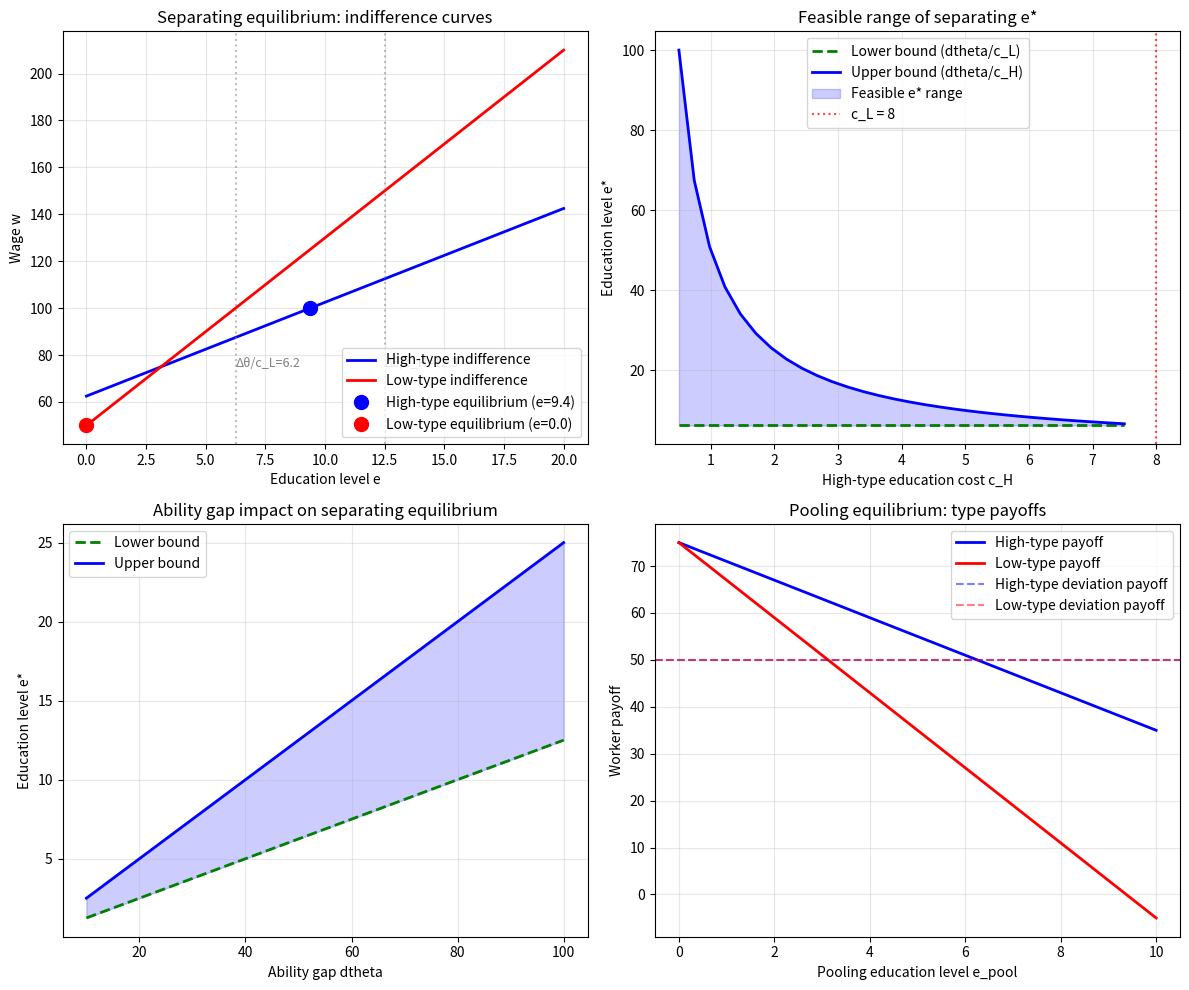

Python code for this plot: (Note: this script raises an exception after producing the figure.)
"""
案例5：信号传递与市场 —— Spence 劳动力市场信号模型
====================================================

场景：
  · 工人有高能力 (θ=H) 或低能力 (θ=L)，比例分别为 p 和 1-p
  · 工人可以选择受教育水平 e（连续变量，e ≥ 0）
  · 教育成本：高能力 c_H * e，低能力 c_L * e （c_H < c_L）
  · 企业竞争雇佣工人，付工资等于对工人能力的期望

教学点：
  · 分离均衡（Separating Equilibrium）：不同类型选择不同教育水平
  · 混同均衡（Pooling Equilibrium）：不同类型选择相同教育水平
  · 信号成本条件：c_H < c_L 是分离可能的必要条件
  · 直观标准（Intuitive Criterion）剔除不合理均衡

关键结论：
  分离均衡存在条件：c_L > c_H（信号成本与能力负相关）
  具体地，存在 e* ∈ [Δθ/c_L, Δθ/c_H] 使得：
    高能力选 e*, 低能力选 0, 企业据此区分
"""


# 教学注释：从参与者、策略和收益矩阵出发理解交互决策结构。
# 计算结果用于验证均衡、分配规则或机制设计是否符合预期。



import numpy as np
import matplotlib.pyplot as plt
from pathlib import Path

# ──────────────────────────────────────────────────────
# 1. 模型参数（可调）
# ──────────────────────────────────────────────────────

class SpenceModel:
    """Spence 劳动力市场信号模型"""

    def __init__(self,
                 theta_L=50,    # 低能力产出
                 theta_H=100,   # 高能力产出
                 c_L=8,         # 低能力教育成本系数
                 c_H=4,         # 高能力教育成本系数
                 p=0.5):        # 高能力比例
        self.theta_L = theta_L
        self.theta_H = theta_H
        self.c_L = c_L
        self.c_H = c_H
        self.p = p

    # ── 收益函数 ──────────────────────────────────

    def payoff_H(self, e, w):
        """高能力工人选择教育 e、拿工资 w 的收益"""
        return w - self.c_H * e

    def payoff_L(self, e, w):
        """低能力工人选择教育 e、拿工资 w 的收益"""
        return w - self.c_L * e

    def firm_payoff(self, w, theta):
        """企业雇佣一个工人的利润"""
        return theta - w

    # ── 条件 ───────────────────────────────────────

    @property
    def delta_theta(self):
        """能力差距"""
        return self.theta_H - self.theta_L

    @property
    def separating_feasible(self):
        """分离均衡存在的基本条件：c_L > c_H"""
        return self.c_L > self.c_H

    def separating_education_range(self):
        """
        分离均衡中教育水平 e* 的取值范围：
          Δθ / c_L ≤ e* ≤ Δθ / c_H

        解释：
          · e* ≥ Δθ/c_L 确保低能力不会模仿（模仿成本太高）
          · e* ≤ Δθ/c_H 确保高能力愿意选择 e*（而不是模仿低能力）
        """
        if not self.separating_feasible:
            return None
        return (self.delta_theta / self.c_L, self.delta_theta / self.c_H)

    def pooling_wage(self):
        """混同均衡中的工资 = 期望产出"""
        return self.p * self.theta_H + (1 - self.p) * self.theta_L

    # ── 均衡求解 ──────────────────────────────────

    def separating_equilibrium(self, e_star=None):
        """
        求解分离均衡。

        如果 e_star 未指定，取中间值 e* = Δθ / (c_L + c_H) * 2
        （满足分离条件的最小教育水平+边际）
        """
        if not self.separating_feasible:
            return None

        e_range = self.separating_education_range()
        if e_star is None:
            # 取中间值
            e_star = (e_range[0] + e_range[1]) / 2

        # 均衡策略
        # 高能力选 e_star，低能力选 0
        # 企业信念：看到 e ≥ e* 认为是高能力，否则低能力

        # 高能力收益
        w_H = self.theta_H
        payoff_H = self.payoff_H(e_star, w_H)

        # 低能力收益（选择 0）
        w_L = self.theta_L
        payoff_L = self.payoff_L(0, w_L)

        # 检验激励相容
        # 低能力不模仿高能力
        ic_L = self.payoff_L(e_star, w_H) <= payoff_L
        # 高能力不模仿低能力
        ic_H = self.payoff_H(0, w_L) <= payoff_H

        return {
            'type': '分离均衡',
            'e_H': e_star,
            'e_L': 0,
            'w_H': w_H,
            'w_L': w_L,
            'payoff_H': payoff_H,
            'payoff_L': payoff_L,
            'ic_L': ic_L,
            'ic_H': ic_H,
            'e_min': e_range[0],
            'e_max': e_range[1],
        }

    def pooling_equilibrium(self, e_pool=0):
        """
        求解混同均衡。

        所有工人选相同教育水平 e_pool，
        企业付期望工资 w = p*θ_H + (1-p)*θ_L
        """
        w_pool = self.pooling_wage()

        payoff_H = self.payoff_H(e_pool, w_pool)
        payoff_L = self.payoff_L(e_pool, w_pool)

        # 检验无利可图的偏离
        # 如果工人选 e=0（如果 e_pool > 0）
        # 企业信念：看到 e ≠ e_pool 认为是低能力
        w_dev = self.theta_L
        dev_payoff_H = self.payoff_H(0, w_dev) if e_pool > 0 else None
        dev_payoff_L = self.payoff_L(0, w_dev) if e_pool > 0 else None

        no_dev_H = dev_payoff_H is None or dev_payoff_H <= payoff_H
        no_dev_L = dev_payoff_L is None or dev_payoff_L <= payoff_L

        return {
            'type': '混同均衡',
            'e_pool': e_pool,
            'w_pool': w_pool,
            'payoff_H': payoff_H,
            'payoff_L': payoff_L,
            'no_deviation_H': no_dev_H,
            'no_deviation_L': no_dev_L,
        }


# ──────────────────────────────────────────────────────
# 2. 运行与输出
# ──────────────────────────────────────────────────────

def main():
    model = SpenceModel(theta_L=50, theta_H=100, c_L=8, c_H=4, p=0.5)

    print("=" * 65)
    print("  Spence 劳动力市场信号模型")
    print("=" * 65)
    print(f"  参数:")
    print(f"    低能力产出 θ_L = {model.theta_L}")
    print(f"    高能力产出 θ_H = {model.theta_H}")
    print(f"    低能力教育成本 c_L = {model.c_L}")
    print(f"    高能力教育成本 c_H = {model.c_H}")
    print(f"    高能力比例 p = {model.p}")
    print(f"    能力差距 Δθ = {model.delta_theta}")
    print()

    # ── 基本条件检查 ──────────────────────────────────

    print("=" * 65)
    print("  基本条件检查")
    print("=" * 65)
    print(f"  信号成本条件 (c_L > c_H): {model.separating_feasible}")
    if model.separating_feasible:
        e_min, e_max = model.separating_education_range()
        print(f"  分离均衡 e* 取值范围: [{e_min:.2f}, {e_max:.2f}]")
    print()

    # ── 分离均衡 ──────────────────────────────────────

    print("=" * 65)
    print("  分离均衡（Separating Equilibrium）")
    print("=" * 65)
    sep = model.separating_equilibrium()
    if sep:
        print(f"  高能力工人: e* = {sep['e_H']:.2f}, 工资 w = {sep['w_H']:.1f}, 收益 = {sep['payoff_H']:.1f}")
        print(f"  低能力工人: e* = {sep['e_L']:.2f}, 工资 w = {sep['w_L']:.1f}, 收益 = {sep['payoff_L']:.1f}")
        print(f"  e* 允许范围: [{sep['e_min']:.2f}, {sep['e_max']:.2f}]")
        print(f"  低能力不模仿 (IC_L): {'✅' if sep['ic_L'] else '❌'}")
        print(f"  高能力不模仿 (IC_H): {'✅' if sep['ic_H'] else '❌'}")
    print()

    # ── 混同均衡 ──────────────────────────────────────

    print("=" * 65)
    print("  混同均衡（Pooling Equilibrium）")
    print("=" * 65)
    pool = model.pooling_equilibrium(e_pool=0)
    print(f"  混同教育水平 e_pool = {pool['e_pool']}")
    print(f"  混同工资 w_pool = {pool['w_pool']:.1f}")
    print(f"  高能力收益 = {pool['payoff_H']:.1f}")
    print(f"  低能力收益 = {pool['payoff_L']:.1f}")
    print(f"  高能力无偏差: {'✅' if pool['no_deviation_H'] else '❌'}")
    print(f"  低能力无偏差: {'✅' if pool['no_deviation_L'] else '❌'}")
    print()

    # 尝试带教育水平的混同均衡
    print("—" * 40)
    # 看不同 e_pool 的混同均衡
    for e in [0, 2, 4, 6]:
        p_eq = model.pooling_equilibrium(e_pool=e)
        ok = "✅" if p_eq['no_deviation_H'] and p_eq['no_deviation_L'] else "❌"
        print(f"  e_pool={e}: w={p_eq['w_pool']:.1f}, "
              f"U_H={p_eq['payoff_H']:.1f}, U_L={p_eq['payoff_L']:.1f}, 可行={ok}")

    print()

    # ── 灵敏度分析：c_L 和 c_H 的影响 ──────────────────

    print("=" * 65)
    print("  灵敏度分析：c_H 对分离均衡的影响")
    print("=" * 65)
    for c_H in [2, 4, 6, 7.5]:
        m = SpenceModel(c_H=c_H)
        if m.separating_feasible:
            e_min, e_max = m.separating_education_range()
            print(f"  c_H={c_H:.1f}: e*范围=[{e_min:.2f}, {e_max:.2f}], 范围宽度={e_max-e_min:.2f}")
        else:
            print(f"  c_H={c_H:.1f}: ❌ 分离不可行（c_L=8 ≤ c_H={c_H})")

    print()

    # ── 分离不可能的情况 ──────────────────────────────

    print("=" * 65)
    print("  分离不可能的情况 (c_L = c_H)")
    print("=" * 65)
    model_no = SpenceModel(c_L=5, c_H=5)
    print(f"  c_L = c_H = 5 → 分离可行? {model_no.separating_feasible}")
    print(f"  解释：如果教育成本与能力无关，高能力无法通过教育传递信号")
    print()

    # ──────────────────────────────────────────────────────
    # 3. 可视化
    # ──────────────────────────────────────────────────────

    fig, ((ax1, ax2), (ax3, ax4)) = plt.subplots(2, 2, figsize=(12, 10))

    # ── 图1：无差异曲线与分离均衡 ──
    e_range = np.linspace(0, 20, 200)

    # 高能力无差异曲线（达到分离均衡收益所需工资）
    w_for_H = model.c_H * e_range + sep['payoff_H']
    # 低能力无差异曲线
    w_for_L = model.c_L * e_range + sep['payoff_L']

    ax1.plot(e_range, w_for_H, 'b-', linewidth=2, label='High-type indifference')
    ax1.plot(e_range, w_for_L, 'r-', linewidth=2, label='Low-type indifference')
    # 标记均衡点
    ax1.plot(sep['e_H'], sep['w_H'], 'bo', markersize=10, label=f"High-type equilibrium (e={sep['e_H']:.1f})")
    ax1.plot(sep['e_L'], sep['w_L'], 'ro', markersize=10, label=f"Low-type equilibrium (e={sep['e_L']:.1f})")
    # 显示教育成本差异
    ax1.annotate(f'Δθ/c_L={sep["e_min"]:.1f}', xy=(sep['e_min'], 75), fontsize=9, color='gray')
    ax1.annotate(f'Δθ/c_H={sep["e_max"]:.1f}', xy=(sep['e_max'], 75), fontsize=9, color='gray')
    ax1.axvline(sep['e_min'], color='gray', linestyle=':', alpha=0.5)
    ax1.axvline(sep['e_max'], color='gray', linestyle=':', alpha=0.5)
    ax1.set_xlabel('Education level e')
    ax1.set_ylabel('Wage w')
    ax1.set_title('Separating equilibrium: indifference curves')
    ax1.legend(loc='lower right')
    ax1.grid(True, alpha=0.3)

    # ── 图2：分离均衡 e* 取值范围 vs c_H ──
    c_H_vals = np.linspace(0.5, 7.5, 30)
    e_mins = []
    e_maxs = []
    feasible = []
    for ch in c_H_vals:
        m = SpenceModel(c_H=ch)
        feas = m.separating_feasible
        feasible.append(feas)
        if feas:
            emin, emax = m.separating_education_range()
            e_mins.append(emin)
            e_maxs.append(emax)
        else:
            e_mins.append(np.nan)
            e_maxs.append(np.nan)

    ax2.plot(c_H_vals, e_mins, 'g--', label='Lower bound (dtheta/c_L)', linewidth=2)
    ax2.plot(c_H_vals, e_maxs, 'b-', label='Upper bound (dtheta/c_H)', linewidth=2)
    ax2.fill_between(c_H_vals, e_mins, e_maxs, alpha=0.2, color='blue', label='Feasible e* range')
    ax2.axvline(8, color='red', linestyle=':', alpha=0.7, label='c_L = 8')
    ax2.set_xlabel('High-type education cost c_H')
    ax2.set_ylabel('Education level e*')
    ax2.set_title('Feasible range of separating e*')
    ax2.legend()
    ax2.grid(True, alpha=0.3)

    # ── 图3：能力差距 Δθ 对分离的影响 ──
    theta_H_vals = np.linspace(60, 150, 20)
    e_mins2 = []
    e_maxs2 = []
    for th in theta_H_vals:
        m = SpenceModel(theta_H=th)
        if m.separating_feasible:
            emin, emax = m.separating_education_range()
            e_mins2.append(emin)
            e_maxs2.append(emax)
        else:
            e_mins2.append(np.nan)
            e_maxs2.append(np.nan)

    ax3.plot(theta_H_vals - 50, e_mins2, 'g--', label='Lower bound', linewidth=2)
    ax3.plot(theta_H_vals - 50, e_maxs2, 'b-', label='Upper bound', linewidth=2)
    ax3.fill_between(theta_H_vals - 50, e_mins2, e_maxs2, alpha=0.2, color='blue')
    ax3.set_xlabel('Ability gap dtheta')
    ax3.set_ylabel('Education level e*')
    ax3.set_title('Ability gap impact on separating equilibrium')
    ax3.legend()
    ax3.grid(True, alpha=0.3)

    # ── 图4：混同均衡下各类型收益 ──
    e_pool_vals = np.linspace(0, 10, 50)
    u_H_pool = [model.payoff_H(e, model.pooling_wage()) for e in e_pool_vals]
    u_L_pool = [model.payoff_L(e, model.pooling_wage()) for e in e_pool_vals]

    ax4.plot(e_pool_vals, u_H_pool, 'b-', linewidth=2, label='High-type payoff')
    ax4.plot(e_pool_vals, u_L_pool, 'r-', linewidth=2, label='Low-type payoff')
    ax4.axhline(model.payoff_H(0, model.theta_L), color='blue', linestyle='--', alpha=0.5, label='High-type deviation payoff')
    ax4.axhline(model.payoff_L(0, model.theta_L), color='red', linestyle='--', alpha=0.5, label='Low-type deviation payoff')
    ax4.set_xlabel('Pooling education level e_pool')
    ax4.set_ylabel('Worker payoff')
    ax4.set_title('Pooling equilibrium: type payoffs')
    ax4.legend()
    ax4.grid(True, alpha=0.3)

    plt.tight_layout()
    plt.savefig(Path(__file__).with_name('case07_signaling.png'), dpi=150)
    print("📊 可视化已保存: code/python/case07_signaling.png")
    plt.close()

    # ──────────────────────────────────────────────────────
    # 4. 验证标准自动检查
    # ──────────────────────────────────────────────────────

    print("\n" + "=" * 65)
    print("  ✅ 验证标准自动检查")
    print("=" * 65)

    # 标准1：分离均衡存在条件
    check1 = model.separating_feasible
    print(f"  [分离可行] c_L={model.c_L} > c_H={model.c_H} → {'✅ 通过' if check1 else '❌ 未通过'}")

    # 标准2：IC 条件满足
    check2 = sep['ic_L'] and sep['ic_H']
    print(f"  [IC条件] 激励相容 → {'✅ 通过' if check2 else '❌ 未通过'}")
    if sep['ic_L']:
        dev_L = model.payoff_L(sep['e_H'], sep['w_H'])
        print(f"    低能力不模仿: U_L(e*, w_H)={dev_L:.2f} ≤ U_L(0, θ_L)={sep['payoff_L']:.2f}")
    if sep['ic_H']:
        dev_H = model.payoff_H(0, sep['w_L'])
        print(f"    高能力不模仿: U_H(0, θ_L)={dev_H:.2f} ≤ U_H(e*, θ_H)={sep['payoff_H']:.2f}")

    # 标准3：混同均衡条件
    check3 = pool['no_deviation_H'] and pool['no_deviation_L']
    print(f"  [混同均衡] 无偏差动机 → {'✅ 通过' if check3 else '❌ 未通过'}")

    # 标准4：分离不可行条件
    model_infeas = SpenceModel(c_L=5, c_H=5)
    check4 = not model_infeas.separating_feasible
    print(f"  [分离不可行] c_L=c_H=5 → {'✅ 通过' if check4 else '❌ 未通过'}")


if __name__ == "__main__":
    main()
